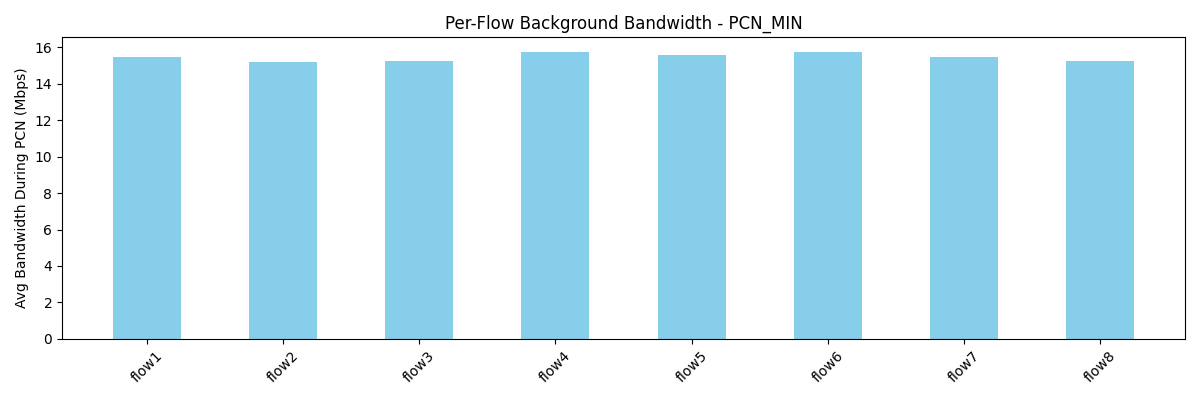

Values plotted in this chart, from the file beside it:
flow, avg_bw_before, avg_bw_during, avg_bw_after
flow1, 31.35, 15.47, 21.09
flow2, 26.27, 15.2, 20.01
flow3, 15.2, 15.27, 19.03
flow4, 14.72, 15.77, 17.58
flow5, 26.08, 15.58, 20.02
flow6, 25.79, 15.74, 19.77
flow7, 16.26, 15.49, 18.52
flow8, 25.69, 15.24, 19.25
